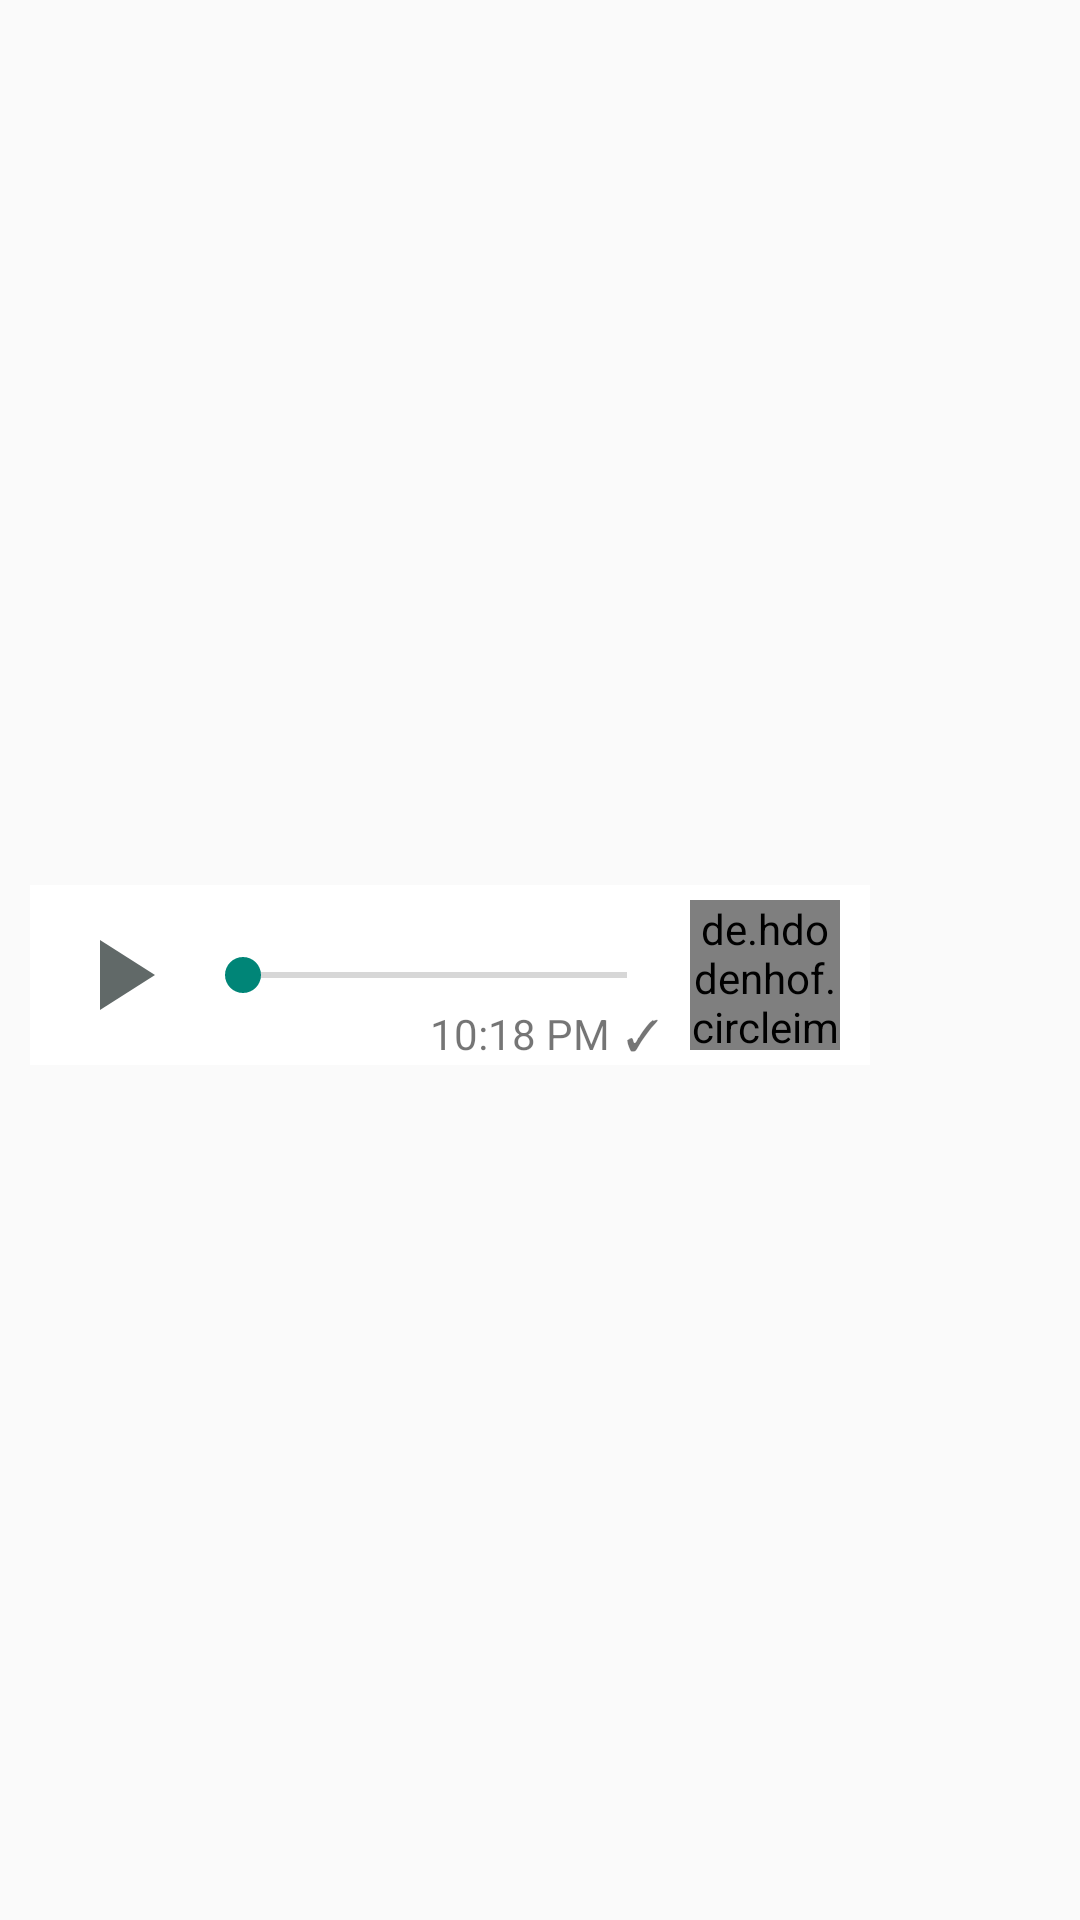

Write the Android layout XML for this screen, with the resource values it uses.
<!-- AndroidManifest.xml: application theme AppNoActionBar -->
<!-- res/layout/adapter_record_message_received.xml -->
<?xml version="1.0" encoding="utf-8"?>
<androidx.constraintlayout.widget.ConstraintLayout xmlns:android="http://schemas.android.com/apk/res/android"
    xmlns:app="http://schemas.android.com/apk/res-auto"
    xmlns:tools="http://schemas.android.com/tools"
    android:layout_width="match_parent"
    android:layout_height="wrap_content"
    android:id="@+id/adapterRecordMessageContainer"
    android:layout_marginBottom="10dp">

    <TextView
        android:layout_width="wrap_content"
        android:layout_height="wrap_content"
        android:id="@+id/dateTextView"
        android:text="TODAY"
        android:background="#D4E9F3"
        android:layout_marginTop="10dp"
        android:visibility="gone"
        app:layout_constraintTop_toTopOf="parent"
        app:layout_constraintStart_toStartOf="parent"
        app:layout_constraintEnd_toEndOf="parent" />

    <androidx.constraintlayout.widget.ConstraintLayout
        android:id="@+id/locLayout"
        android:layout_width="280dp"
        android:layout_height="60dp"
        android:layout_marginTop="10dp"
        android:layout_marginLeft="10dp"
        android:background="#FFFFFF"
        app:layout_constraintBottom_toBottomOf="parent"
        app:layout_constraintStart_toStartOf="parent"
        app:layout_constraintTop_toBottomOf="@id/dateTextView">

        <Button
            android:id="@+id/playButton"
            android:layout_width="40dp"
            android:layout_height="40dp"
            android:layout_marginLeft="10dp"
            android:background="@drawable/ic_baseline_play_arrow_24"
            android:minWidth="0dp"
            android:minHeight="0dp"
            app:layout_constraintBottom_toBottomOf="@id/locLayout"
            app:layout_constraintStart_toStartOf="@id/locLayout"
            app:layout_constraintTop_toTopOf="@+id/locLayout" />

        <androidx.appcompat.widget.AppCompatSeekBar
            android:id="@+id/playSeekBar"
            android:layout_width="0dp"
            android:layout_height="wrap_content"
            android:layout_marginStart="5dp"
            android:layout_marginLeft="5dp"
            android:layout_marginEnd="5dp"
            android:layout_marginRight="5dp"
            app:layout_constraintBottom_toBottomOf="@id/playButton"
            app:layout_constraintEnd_toStartOf="@id/contactImageView"
            app:layout_constraintStart_toEndOf="@id/playButton"
            app:layout_constraintTop_toTopOf="@id/playButton" />

        <de.hdodenhof.circleimageview.CircleImageView
            android:id="@+id/contactImageView"
            android:layout_width="50dp"
            android:layout_height="50dp"
            android:layout_marginRight="10dp"
            android:src="@drawable/profile_icon_round"
            app:layout_constraintBottom_toBottomOf="@+id/locLayout"
            app:layout_constraintEnd_toEndOf="@id/locLayout"
            app:layout_constraintTop_toTopOf="@+id/locLayout" />

        <ImageView
            android:id="@+id/micImageView"
            android:layout_width="wrap_content"
            android:layout_height="wrap_content"
            app:srcCompat="@drawable/ic_baseline_mic_green_24"
            app:layout_constraintBottom_toBottomOf="@id/contactImageView"
            app:layout_constraintStart_toEndOf="@id/playSeekBar" />

        <TextView
            android:id="@+id/timeTextView"
            android:layout_width="wrap_content"
            android:layout_height="wrap_content"
            android:layout_marginRight="5dp"
            android:maxWidth="70dp"
            android:text="10:18 PM"
            android:textAllCaps="false"
            app:layout_constraintBottom_toBottomOf="@id/locLayout"
            app:layout_constraintEnd_toStartOf="@+id/seenTextView"
            app:layout_constraintTop_toBottomOf="@id/playSeekBar" />

        <TextView
            android:id="@+id/seenTextView"
            android:layout_width="wrap_content"
            android:layout_height="wrap_content"
            android:layout_marginRight="5dp"
            android:text="✓"
            app:layout_constraintBottom_toBottomOf="@+id/timeTextView"
            app:layout_constraintEnd_toEndOf="@+id/playSeekBar"
            app:layout_constraintTop_toTopOf="@+id/timeTextView" />

    </androidx.constraintlayout.widget.ConstraintLayout>

</androidx.constraintlayout.widget.ConstraintLayout>
<!-- resources referenced by this layout -->
<resources>
  <!-- drawable ic_baseline_mic_green_24 (drawable) -->
  <vector android:height="24dp" android:tint="#00AA6B"
      android:viewportHeight="24" android:viewportWidth="24"
      android:width="24dp" xmlns:android="http://schemas.android.com/apk/res/android">
      <path android:fillColor="@android:color/white" android:pathData="M12,14c1.66,0 2.99,-1.34 2.99,-3L15,5c0,-1.66 -1.34,-3 -3,-3S9,3.34 9,5v6c0,1.66 1.34,3 3,3zM17.3,11c0,3 -2.54,5.1 -5.3,5.1S6.7,14 6.7,11L5,11c0,3.41 2.72,6.23 6,6.72L11,21h2v-3.28c3.28,-0.48 6,-3.3 6,-6.72h-1.7z"/>
  </vector>
  <!-- drawable ic_baseline_play_arrow_24 (drawable) -->
  <vector android:height="24dp" android:tint="#616968"
      android:viewportHeight="24" android:viewportWidth="24"
      android:width="24dp" xmlns:android="http://schemas.android.com/apk/res/android">
      <path android:fillColor="@android:color/white" android:pathData="M8,5v14l11,-7z"/>
  </vector>
  <!-- drawable profile_icon_round (mipmap-anydpi-v26) -->
  <?xml version="1.0" encoding="utf-8"?>
  <adaptive-icon xmlns:android="http://schemas.android.com/apk/res/android">
      <background android:drawable="@color/profile_icon_round"/>
  </adaptive-icon>
  <style name="AppNoActionBar" parent="Theme.AppCompat.Light.NoActionBar">
          <item name="colorPrimaryDark">#09524C</item>
      </style>
  <color name="profile_icon_round">#E4E6E7</color>
</resources>
